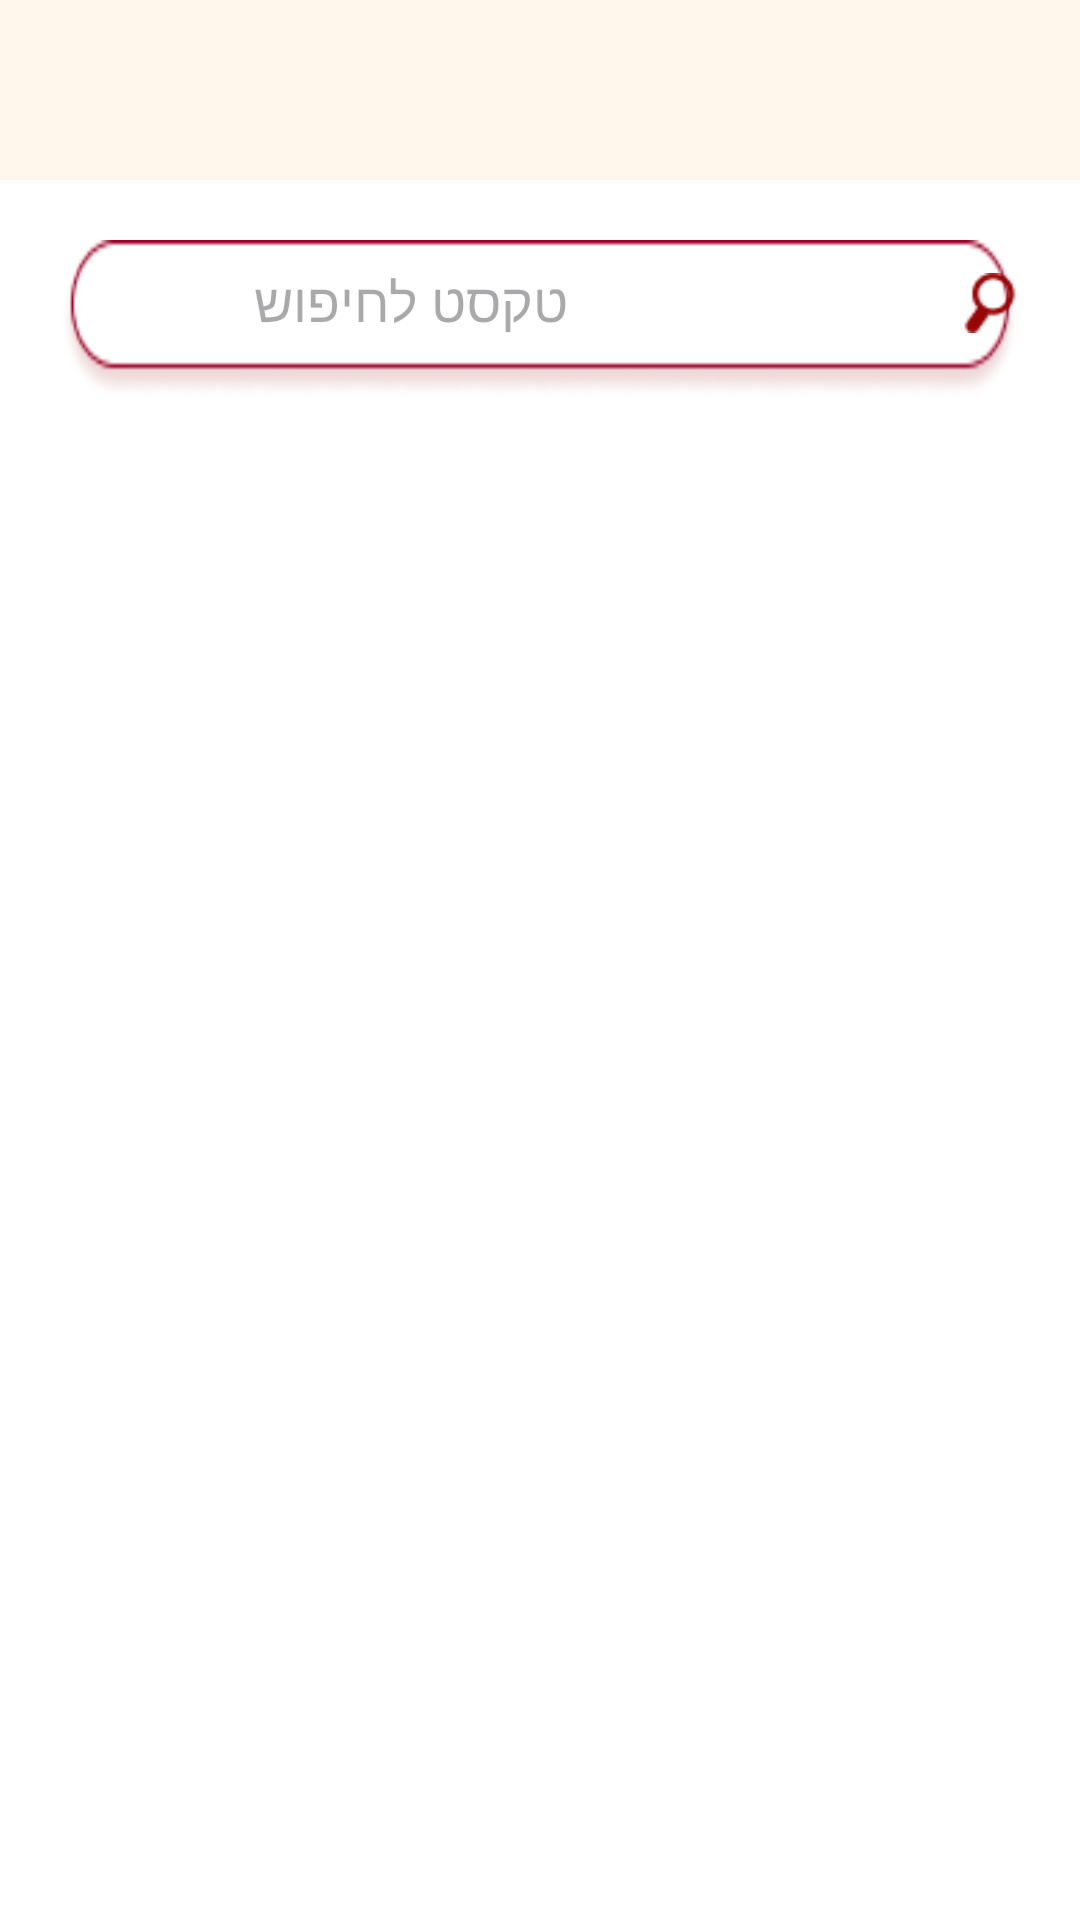

Produce the Android XML layout that renders to this screen, including the resource entries it uses.
<!-- AndroidManifest.xml: application theme Theme.AppCompat.Light.NoActionBar -->
<!-- res/layout/activity_search.xml -->
<?xml version="1.0" encoding="utf-8"?>
<RelativeLayout xmlns:android="http://schemas.android.com/apk/res/android"
    xmlns:app="http://schemas.android.com/apk/res-auto"
    xmlns:tools="http://schemas.android.com/tools"
    android:layout_width="match_parent"
    android:layout_height="match_parent"
    android:orientation="vertical"
    tools:context=".SearchActivity">

    <LinearLayout
        android:id="@+id/main"
        android:layout_width="match_parent"
        android:layout_height="match_parent"
        android:background="#FFFFFF"
        android:orientation="vertical">

        <include
            android:id="@+id/generalToolbar"
            layout="@layout/general_toolbar"/>

        <RelativeLayout
            android:layout_width="match_parent"
            android:layout_height="wrap_content"
            android:layout_margin="20dp">
            <TextView
                android:paddingTop="10dp"
                android:layout_marginTop="50dp"
                android:id="@+id/textView7"
                android:layout_width="match_parent"
                android:layout_height="52dp"
                android:background="#FFF7EC"
                android:text="TextView"
                android:paddingLeft="50dp"
                android:paddingRight="50dp"
                android:layout_marginLeft="5dp"
                android:layout_marginRight="5dp"
                android:visibility="gone" />

            <TextView
                android:id="@+id/textView8"
                android:layout_marginTop="102dp"
                android:layout_width="match_parent"
                android:layout_height="52dp"
                android:background="#FFF7EC"
                android:text="TextView"
                android:paddingLeft="50dp"
                android:paddingRight="50dp"
                android:layout_marginLeft="5dp"
                android:layout_marginRight="5dp"
                android:visibility="gone" />

            <TextView
                android:layout_marginTop="154dp"
                android:id="@+id/textView9"
                android:layout_width="match_parent"
                android:layout_height="52dp"
                android:background="#FFF7EC"
                android:text="TextView"
                android:paddingLeft="50dp"
                android:paddingRight="50dp"
                android:layout_marginLeft="5dp"
                android:layout_marginRight="5dp"
                android:visibility="gone" />

            <TextView
                android:layout_marginTop="206dp"
                android:id="@+id/textView10"
                android:layout_width="match_parent"
                android:layout_height="52dp"
                android:background="#FFF7EC"
                android:text="TextView"
                android:paddingLeft="50dp"
                android:paddingRight="50dp"
                android:layout_marginLeft="5dp"
                android:layout_marginRight="5dp"
                android:visibility="gone" />

            <TextView
                android:layout_marginTop="258dp"
                android:id="@+id/textView11"
                android:layout_width="match_parent"
                android:layout_height="52dp"
                android:background="#FFF7EC"
                android:text="TextView"
                android:paddingLeft="50dp"
                android:paddingRight="50dp"
                android:layout_marginLeft="5dp"
                android:layout_marginRight="5dp"
                android:visibility="gone"/>

            <EditText
                android:id="@+id/editTextQuery"
                android:layout_width="match_parent"
                android:layout_height="wrap_content"
                android:background="@drawable/w_r_rec"
                android:gravity="start"
                android:hint="טקסט לחיפוש"
                android:inputType="textPersonName"
                android:paddingLeft="65dp"
                android:paddingTop="8dp"
                android:paddingRight="50dp"
                android:textAlignment="viewStart"
                android:imeOptions="actionSearch" />

            <ImageView
                android:id="@+id/goSearch"
                android:layout_width="20dp"
                android:layout_height="wrap_content"
                android:layout_alignParentRight="true"
                android:layout_marginStart="5dp"
                android:layout_marginLeft="5dp"
                android:layout_marginTop="5dp"
                android:layout_marginRight="24dp"
                android:src="@drawable/search" />

        </RelativeLayout>

            <ListView
                android:id="@+id/searchListView"
                android:layout_width="match_parent"
                android:layout_height="match_parent"
                android:layout_marginEnd="15dp"
                android:layout_marginRight="15dp"
                android:divider="#000"
                android:textColor="#000"
                android:dividerHeight="2px"></ListView>

    </LinearLayout>

</RelativeLayout>
<!-- res/layout/general_toolbar.xml (included above) -->
<?xml version="1.0" encoding="utf-8"?>
<androidx.appcompat.widget.Toolbar xmlns:android="http://schemas.android.com/apk/res/android"
    android:layout_width="match_parent"
    android:layout_height="60dp"
    android:background="#FFF7EC"
    android:elevation="4dp">
</androidx.appcompat.widget.Toolbar>
<!-- resources referenced by this layout -->
<resources>
  <!-- drawable search: png bitmap (drawable-ldpi, 683 bytes) -->
  <!-- drawable w_r_rec: png bitmap (drawable-ldpi, 4430 bytes) -->
  <style name="Theme.AppCompat.Light.NoActionBar" parent="Base.Theme.AppCompat.Light.NoActionBar" />
  <style name="Base.Theme.AppCompat.Light.NoActionBar" parent="Theme.Material3.DayNight.NoActionBar">
          
          
      </style>
</resources>
